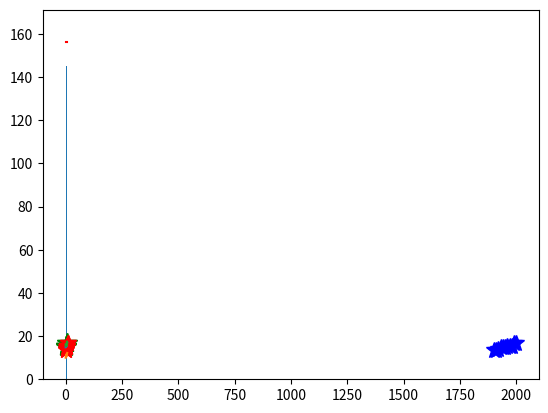

Write the Python code that produced this figure. (Note: this script raises an exception after producing the figure.)
# 도쿄의 낮 평균 기온 (1950년부터 2000년까지)
# 변수 리스트를 할당
tokyo_temps = [15.1, 15.4, 15.2, 15.4, 17.0, 16.9]

# 그래프의 표시 준비
%matplotlib inline
import matplotlib.pyplot as plt

# 그래프의 표시
plt.plot(tokyo_temps, 'g*-', ms=15)

tokyo_temps[0]   # 1950년의 평균 기온

# 2000년까지 50년 평균 기온이 몇도 올랐는지 계산
# 리스트 요소의 뺄셈
tokyo_temps[5]-tokyo_temps[0]

# 인덱스에 -1을 주고 같은 온도 차이를 계산
# 리스트의 마지막 요소를 지정
tokyo_temps[-1]-tokyo_temps[0]

import numpy as np
max(tokyo_temps),np.argmax(tokyo_temps)

# 리스트에 1900년부터 1940년의 평균 기온 추가
# 리스트의 덧셈
e_tokyo_temps = [13.6, 13.5, 14.2, 14.8, 14.8]
tokyo_temps2 = e_tokyo_temps+tokyo_temps

# 그래프의 표시
plt.plot(tokyo_temps2,'r*-',ms=12)

year = range(1900,2010,10)
year

plt.plot(year,tokyo_temps2,'b*-',ms=12)

# 문자열의 리스트를 정의하고 내용보기
# 리스트 "mcz" 만들기
mcz = ["AB", "CD", "EF", "GH", "IJ", "KL"]
mcz

# 여섯 번째[5] 요소를 다시 작성
mcz[5] = 'ZY'
mcz                 # 변경 후 리스트 확인

# 요소의 제거
del mcz[0]
mcz            # 변경 후 리스트 확인

# 인덱스 1부터 2까지의 요소를 슬라이스로 검색
# 슬라이스의 사용 예
lst1 = mcz[1:3]
lst1

# 슬라이스 왼쪽 인덱스를 생략하면 처음부터 추출
# 슬라이스의 사용 예
mcz[:2]

# 오른쪽 인덱스를 생략하면 마지막까지 추출
# 슬라이스의 사용 예
mcz[1:]

mcz[-1]

mcz[:-1]

# 각 도시의 평균 기온 리스트
city_temps = [
#도쿄의 평균 기온
[14.8, 14.8, 15.1, 15.4, 15.2, 15.4, 17.0, 16.9],
#아키타시의 평균 기온
[10.0, 10.4, 11.5, 11.2, 10.9, 10.6, 11.8, 12.2],
#구마모토시의 평균 기온
[16.0, 15.5, 15.9, 16.4, 15.9, 15.6, 17.5, 17.1]
]

# 아키타시의 평균 기온 리스트 보기
city_temps[1]

# 평균 기온 비교
city_temps[2][7]- city_temps[2][0]

# 3개 도시의 평균 기온 그래프 그리기
plt.plot(city_temps[0])       # 도쿄도의 그래프 그리기
plt.plot(city_temps[1])       # 아키타시의 그래프 그리기
plt.plot(city_temps[2])       # 구마모토시의 그래프 그리기
# 그래프의 선색과 마커를 변경하시오.

monk_fish_team = [158, 157, 163, 157, 145]
sum(monk_fish_team)   # 리스트의 합계를 계산

max(monk_fish_team)   # 최대 값 계산

min(monk_fish_team)   # 최소 값 계산

len(monk_fish_team)   # 리스트의 길이(항목 수)를 조사

# 합계, 리스트 길이의 응용 - 평균을 계산
monk_sum = sum(monk_fish_team)    # 합계를 계산
monk_len = len(monk_fish_team)    # 길이를 측정
monk_mean = monk_sum/monk_len     # 평균을 계산
monk_mean

# 신장 그래프를 그리기

plt.bar([0, 1, 2, 3, 4], monk_fish_team)
plt.plot([0, len(monk_fish_team)], [monk_mean, monk_mean], color='red')

# for문 루프를 사용하여 리스트의 요소를 하나씩 보기
mcz = ['AB', 'CD', 'EF', 'GH', 'IJ']
for member in mcz:
    print(member)

# 루프가 끝난 후에도 리스트의 내용이 바뀌지 않았는지 확인
mcz

# for문을 사용하여 분산을 계산
# 몽크 피시 팀
monk_fish_team = [158, 157, 163, 157, 145]

total = sum(monk_fish_team)    # 리스트의 합계
length = len(monk_fish_team)   # 리스트의 요소 수(길이)
mean = total/length            # 평균을 구함
variance = 0                   # 분산을 계산하기 위한 변수

for height in monk_fish_team:
    variance = variance+(height-mean)**2 # 키에서 평균을 빼고 제곱한 수를 더함

variance = variance/length     # 더한 수치를 요소 수로 나누어 분산을 구함 length -> length-1
variance

# 분산의 루트를 계산하고 표준 편차를 계산
variance**0.5, round(variance**0.5,1)

# 다른 리스트에서 표준 편차를 계산
# 발리볼 팀
volleyball_team = [143, 167, 170, 165]

total2 = sum(volleyball_team)    # 리스트의 합계
length2 = len(volleyball_team)   # 리스트의 요소 수(길이)
mean2 = total2/length2           # 평균을 구함
variance2 = 0                    # 분산을 계산하기 위한 변수

for height in volleyball_team:
    variance2 = variance2+(height-mean2)**2 # 신장에서 평균을 빼고 제곱한 수를 더함

variance2 = variance2/length2  # 더한 수치를 요소 수로 나누어 분산을 구함
variance2,variance2**0.5

a10 = range(10)
type(a10)

a10[0],a10[1],a10[9]

# range를 리스트로 변환
list(a10)

# range()를 사용하여 0에서 9까지 표시
for cnt in range(10):
    print(cnt)

# range()를 사용하여 복리 계산을 함
# 연리 5%의 금융 상품에 100만원 예금하면 15년 후에 얼마인지를 계산
savings = 100               # 원금
for i in range(15):         # 15년 반복 루프
    savings = savings+savings*0.05   

savings

# 도전코딩-3




# if문의 예(4개의 2로 10을 만들자)
# 10이 될지 어떨지를 조사
# 조건식이 성립 때만 블록의 print() 함수가 실행된다.

if 2*2*2+2 == 10:
    print("2*2*2+2는 10")
if 2+2*2+2 == 10:
    print("2+2*2+2는 10")
if (2+2)*2+2 == 10:
    print("(2+2)*2+2는 10")

# 조건식이 성립 때만 블록의 print() 함수가 실행된다
if 1 == 1:
    print("첫째는 True")
if 5^(4-4)+9 == 10:  # 10, 12, 14
    print("2번째는 True")
if 2 < len([0, 1, 2]):
    print("3번째는 True")
if sum([1, 2, 3, 4]) <= 10:
    print("4번째는 True")

5^(4-4) + 9

(5^(4-4)) + 9

5**(4-4) + 9

len([0, 1, 2]),sum([1, 2, 3, 4])

# 문장을 비교하는 조건식의 예
if "AUG" == "AUG":
    print("첫째는 True")
if "AUG" == "aug":
    print("2번째는 True")
if "가나다" == "가나다":
    print("3번째는 True")

# in 연산자를 사용한 문자열 검색
if "GAG" in "AUGACGGAGCUU":
    print("첫째는 True")
if "사랑과 전쟁은 모든 것이 정당화되어" in "정당화":
    print("2번째는 True")
if "stumble" in "A horse may stumble though he has four legs":
    print("3번째는 True")

# 리스트를 비교하는 조건식의 예
if [1, 2, 3, 4] == [1, 2, 3, 4]:
    print("첫째는 True")
if [1, 2, 3] == [2, 3]:
    print("2번째는 True")
if [1, 2, 3] == ['1', '2', '3']:
    print("3번째는 True")

# 리스트 내의 요소를 알아보는 조건식 사례 1
if 2 in [2, 3, 5, 7, 11]:
    print("첫째는 True")
if 21 in [13, 17, 19, 23, 29]:
    print("2번째는 True")
if '대구' in ['서울', '대구', '부산']:
    print("3번째는 True")

# 리스트 내의 요소를 알아보는 조건식 사례 2
# 목록의 비교에서는 in 왼쪽에 리스트가 오는 경우에 주의
if 1 in [0, 1, 2, 3, 4]:
    print("첫째는 True")
if [1, 2] in [0, 1, 2, 3, 4]:
    print("2번째는 True")
if [1, 2] in [0, 1, [1, 2], 3, 4]:
    print("3번째는 True")

# else문 사용 사례
# 식 1
if 2^3-2+4 == 10:                
    print("식 2^3-2+4는 10")            #식 1의 결과에 따라서 둘 중의 하나가 실행
else:
    print("식  2^3-2+4는 10이 아닙니다")    #식 1의 결과에 따라서 둘 중의 하나가 실행  

# 식 2
if 2**3-2+4 == 10:               
    print("식 2**3-2+4는 10")            #식 2의 결과에 따라서 둘 중의 하나가 실행
else:
    print("식 2**3-2+4는 10이 아닙니다")    #식 2의 결과에 따라서 둘 중의 하나가 실행

# 2중 if문을 사용한 사례
# if를 다단 중첩하면 들여 쓰기가 깊어지고 코드가 어렵게 보인다.
a_year = 2080
if a_year >= 1993:                  # 식 1
    # 출생 연도 또는 그 이후의 경우
    if a_year == 1993:              # 식 2
        print(a_year, "년에 태어남")   # 식 1, 식 2 모두 참일 때 실행
    else:
        print(a_year, "년은 ", a_year-1993, "세")    # 식 1은 참이지만 식 2가 거짓일 때 실행

# elif문 사용 사례
# elif를 사용하면 동일한 작업을 깔끔하게 할 수 있다.
a_year = 2080
if a_year == 1993:
    print(a_year, "년에 태어남")
elif a_year > 1993:
    print(a_year, "년은 ", a_year-1993, "세")

# for문으로 if문을 조합한 사례
# a_num가 소수의 경우에는 아무것도 표시되지 않는다.
# 소수가 아닌 때에는 소수가 아니란 것을 표시한다.

# a_num에 대입하는 수치를 바꾸어 셀을 실행하면 다양한 숫자에 대한
# 소수 여부를 확인할 수 있다.

a_num = 57            # 소수인지 알아보는 수
for num in range(2, a_num):  # 2부터 a_num-1까지 반복
    if a_num % num == 0:     # a_num을 num으로 나누어지는지 확인
        print(a_num, "은(는) 소수가 아닙니다.")
        break

# 리스트의 값을 합하는 프로그램
the_list = [101, 123, 152, 123]
summary = 0                 # 합계를 위한 변수를 만듦
for item in the_list:       # 리스트로 루프를 적용
    summary = summary+item  # 리스트의 요소를 합계

summary                     # 합계를 표시

sum(the_list)  # 함수 sum()을 사용하는 것이 간단하고 쉽다.

# range() 함수를 이용: 1에서 100까지의 합



# abs() 함수의 실행 사례
abs(-10)    # 절대값을 반환하는 함수를 호출

# abs() 함수의 실행 사례
abs(-200.37)

# int() 함수의 실행 사례
int("100")              # 문자열을 10진수의 수치로 변환

# int() 함수의 실행 사례
# 인수가 같은 함수에서도 동작이 바뀐다.
int("100", 2)           # 문자열을 2진수의 수치에 만들어 변환

# int() 함수의 실행 사례
int("100", 16)          # 문자열을 16진수의 수치에 만들어 변환

# destiny_tank() 함수의 정의
def destiny_tank():
    tanks = ["IV호 전차 D형", "III호 전차 J형", "처칠 Mk.VII",
             "M4 셔먼", "P40 중전차", "T-34/76"]  # 전차의 리스트
    num = input("좋아하는 숫자를 입력하세요:")         #숫자를 입력
    idx = int(num) % len(tanks)        # 입력값을 리스트의 인수로 변환
    print("당신의 운명의 전차는 ")
    print(tanks[idx])                  # 결과를 표시

# 함수를 호출하면 양식이 나타난다.
# 폼에 숫자를 입력하고 리턴을 누르면
# 운명의 전차가 나타난다.
destiny_tank()      

# 인수를 갖는 함수의 정의
def destiny_tank2(num):
    tanks = ["IV호 전차 D형", "III호 전차 J형", "처칠 Mk.VII",
             "M4 셔먼", "P40 중전차", "T-34/76"]  # 전차의 리스트
    idx = num % len(tanks)             # 입력값을 리스트의 인수로 변환
    print("당신의 운명의 전차는 ")
    print(tanks[idx])                  # 결과를 표시

# destiny_tank2() 함수의 실행 사례
# 인수를 주고 함수를 호출
num_str = input("좋아하는 숫자를 입력하세요:")    # 입력 윈도우를 표시
num = int(num_str)                         # 문자열을 수치로 변환
destiny_tank2(num)                         # 수치를 함수에 전달

# 랜덤한 결과를 되돌려 줌
# 난수를 사용하여 운명의 전차 추천 받기
from random import randint
num = randint(0, 10)        # 난수를 생성
destiny_tank2(num)          # 생성한 난수를 함수에 전달

# 반환값을 갖는 함수의 정의
# 행운의 전차 반환값으로 결과를 반환
def destiny_tank3(num):
    tanks = ["IV호 전차 D형", "III호 전차 J형", "처칠 Mk.VII",
             "M4 셔먼", "P40 중전차", "T-34/76"]  # 전차의 리스트
    idx = num % len(tanks)             # 입력값을 리스트의 인수로 변환
    return tanks[idx]                  # 결과를 반환값으로 되돌려 줌

# destiny_tank3() 함수의 실행 사례
# 반환값으로 된 전차 이름을 표시하려면
from random import randint
num = randint(0, 10)
tank = destiny_tank3(num)
print("오늘 당신이 타야 할 행운의 전차는 ", tank, "입니다.")
# print("오늘 당신이 타야 할 행운의 전차는 {}".format(tank), "입니다.")

# 지역 변수를 함수의 밖에서 쓰는 경우
def test_func(arg1):
    # 수치의 인수에 100을 더하고 표시하는 함수
    inner_var = 100
    print(arg1+inner_var)

test_func(10)       # 함수를 호출 –110으로 표시된다
print(inner_var)    # 함수 내에서 정의한 변수를 표시(오류가 됨)

# 지역 변수를 함수의 밖에서 쓰는 경우
# 신장 목록에서 분산을 계산했을 때의 코드(길고 같은 처리가 중복 ...)
monk_fish_team = [158, 157, 163, 157, 145]

total = sum(monk_fish_team)    # 리스트의 합계
length = len(monk_fish_team)   # 리스트의 요소 수(길이)
mean = total/length            # 평균을 계산
variance = 0                   # 분산을 계산하기 위한 변수

for height in monk_fish_team:
    variance = variance+(height-mean)**2 # 신장에서 평균을 빼고 제곱을 더함

variance = variance/length     # 더한 수치를 요소 수로 나누어 분산을 구함

volleyball_team = [143, 167, 170, 165]

total2 = sum(volleyball_team)    # 리스트의 합계
length2 = len(volleyball_team)   # 리스트의 요소 수(길이)
mean2 = total2/length2           # 평균을 구함
variance2 = 0                    # 분산을 계산하기 위한 변수

for height in volleyball_team:
    variance2 = variance2+(height-mean)**2 # 신장에서 평균을 빼고 제곱을 더함

variance2 = variance2/length2  # 더한 수치를 요소 수로 나누어 분산을 구함
print(variance, variance2)     # 결과 보기

# calc_variance() 함수의 정의
# 공통 부분을 정리한 함수
def calc_variance(a_list):
    # 분산을 요구하는 함수
    total = sum(a_list)    # 리스트의 합계
    length = len(a_list)   # 리스트의 요소 수(길이)
    mean = total/length    # 평균을 구함
    variance = 0           # 분산을 계산하기 위한 변수

    for item in a_list:
        variance = variance+(item-mean)**2 # 각 항목에서 평균을 빼고 제곱을 더함
    variance = variance/length  # 더한 수치를 요소 수로 나누어 분산을 구함

    return variance     # 요구 분산을 반환값으로 돌려줌

# calc_variance() 함수의 실행 사례
# 함수를 사용하여 분산과 표준 편차를 계산하는
# 리스트를 정의한다
monk_fish_team = [158, 157, 163, 157, 145]
volleyball_team = [143, 167, 170, 165]
pravda_team = [127, 172, 140, 160, 174]

# 분산을 계산하다
monk_team_variance = calc_variance(monk_fish_team)
volley_team_variance = calc_variance(volleyball_team)
pravda_team_variance = calc_variance(pravda_team)

# 표준 편차를 계산하다
print(monk_team_variance**0.5)
print(volley_team_variance**0.5)
print(pravda_team_variance**0.5)

monk_team_variance,volley_team_variance

# random 모듈의 Import
import random                 # 랜덤 모듈을 읽기

print(random.random())        # 0 < x < 1의 난수를 얻음
print(random.randint(0, 6))   # 0 <= x <= 6의 난수를 얻음
a_list = [0, 1, 2, 3, 4, 5]
random.shuffle(a_list)        # 리스트를 임의로 교체
print(a_list)
print(random.choice(a_list))  # 리스트의 요소를 1개 랜덤으로 선택

# plt라는 이름으로 matplotlib.pyplot import하기
import matplotlib.pyplot as plt  

# 그래프를 표시하기 위한 선언문
%matplotlib inline

pravda_team = [127, 172, 140, 160, 174]
plt.bar([1, 2, 3, 4, 5], pravda_team)  # plt를 사용하여 그래프를 그림

# median() 함수의 import
# statistics 모듈의 median 함수를 사용하여 평균을 계산
from statistics import median

monk_fish_team = [158, 157, 163, 157, 145]
volleyball_team = [143, 167, 170, 165]
print(median(monk_fish_team))    # 함수 이름만 불러낼 수 있음
print(median(volleyball_team))   # 함수 이름만 불러낼 수 있음

import numpy as np
np.var(monk_fish_team),np.var(volleyball_team)

